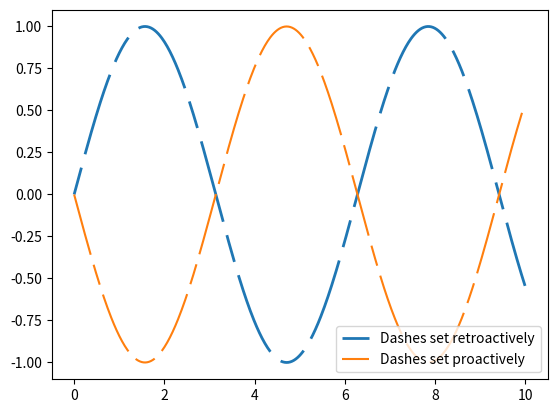
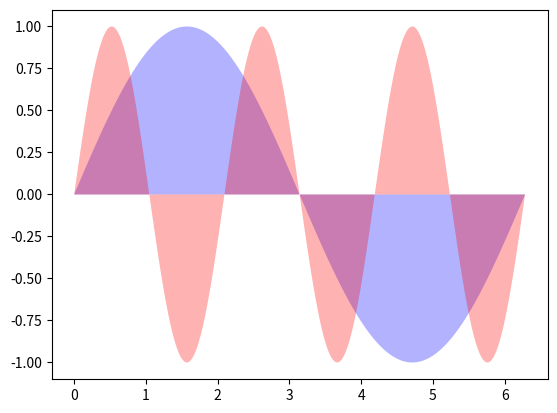
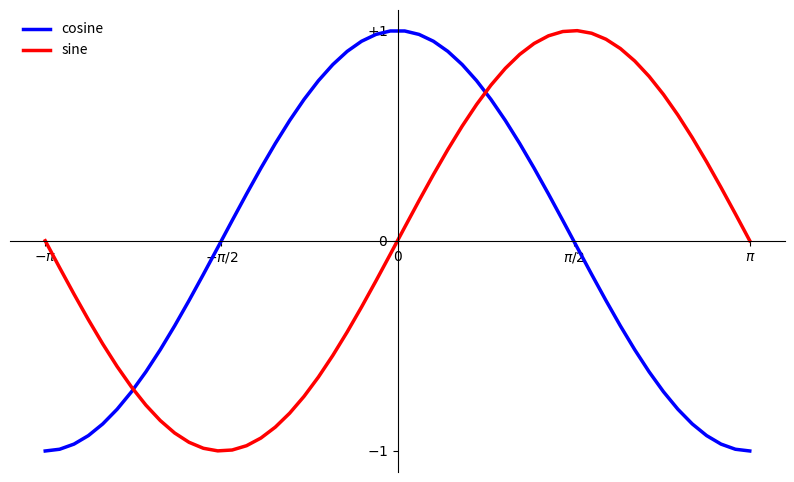

Recreate these plots in Python, in order. (Note: this script raises an exception after producing the figures.)
# -*- coding: utf-8 -*-
import numpy as np
import matplotlib.pyplot as plt

# figure对象
'''
figure对象是最外层的绘图单位，默认是1开始编号，figure1,figure2
可以使用plt.figure()产生一幅图像，除了默认参数外，可以指定
    num 编号;figsize-图像大小;dpi-分辨率;facecolor-背景色;edgecolor-边界颜色;frameon-边框
'''
# subplot和axes对象 subplot主要是使用网格排列子图
plt.subplot(2,1,1)
plt.xticks([])
plt.yticks([])
plt.text(0.5,0.5,'subplot(2,1,1)',ha='center',va='center',size=24,alpha=0.5)
plt.subplot(2,1,2)
plt.xticks([])
plt.yticks([])
plt.text(0.5,0.5, 'subplot(2,1,2)',ha='center',va='center',size=24,alpha=.5)
plt.show()

# 更加高级的图片布局方式，可以使用gridspec来绘图
import matplotlib.gridspec as gridspec
G = gridspec.GridSpec(3,3)   # 生成3行3列的绘图布局

axes_1 = plt.subplot(G[0,:])    # G[0,:]表示第0行所有列组合成一幅图像
plt.xticks([])
plt.yticks([])
plt.text(0.5,0.5, 'Axes 1',ha='center',va='center',size=24,alpha=.5)

axes_2 = plt.subplot(G[1,:-1])    # G[1,:-1]表示第1行第1,2两列组合成一幅图像
plt.xticks([])
plt.yticks([])
plt.text(0.5,0.5, 'Axes 2',ha='center',va='center',size=24,alpha=.5)

axes_3 = plt.subplot(G[1:,-1])   # 第2,3行第3列组合成一幅图像
plt.xticks([])
plt.yticks([])
plt.text(0.5,0.5, 'Axes 2',ha='center',va='center',size=24,alpha=.5)

aexs_4 = plt.subplot(G[-1,0])
plt.xticks([])
plt.yticks([])
plt.text(0.5,0.5,'Axes 5',ha='center',va='center',size=24,alpha=0.5)

axes_5 = plt.subplot(G[-1,1])
plt.xticks([])
plt.yticks([])
plt.text(0.5,0.5,'Axes 5',ha='center',va='center',size=24,alpha=0.5)
plt.show()

# axes对象subplot返回的是Axes对象，但是Axes对象相对于subplot返回的对象来说更自由一点
# Axes对象可以放置在图像中的任意位置
plt.axes([0.1,0.1,0.8,0.8])
plt.xticks([])   # 设置刻度无
plt.yticks([])
plt.text(0.6,0.6,'axes([0.1,0.1,.8,.8])',ha='center',va='center',size=20,alpha=.5)

plt.axes([0.2,0.2,.3,.3])
plt.xticks([])
plt.yticks([])
plt.text(0.5,0.5, 'axes([0.2,0.2,.3,.3])',ha='center',va='center',size=16,alpha=.5)
plt.show()

# 图形线段模式的设置
x = np.linspace(0, 10, 500)
dashes = [10, 5, 30, 5]  # 10 points on, 5 off, 100 on, 5 off
fig, ax = plt.subplots()
line1, = ax.plot(x, np.sin(x), '--', linewidth=2,label='Dashes set retroactively')
# 这里的set_dashes是设置线段的显示形式，[10,5,30,5]表示，前10个点显示，接着5点个点不显示，接着30个点显示，接着5个点不显示
line1.set_dashes(dashes)

line2, = ax.plot(x, -1 * np.sin(x), dashes=[30, 5, 10, 5],label='Dashes set proactively')
ax.legend(loc='lower right')

plt.show()
'''
对于subplots()函数，返回的是图像figure和Axes
subplots(nrows=1, ncols=1, sharex=False, sharey=False, squeeze=True, subplot_kw=None, gridspec_kw=None, **fig_kw)
    nrows ncols表示的图像布局的几行几列
    sharex sharey表示的是子图是否共享x y轴，还可以设施all row col
        其中，'row'表示行的子图共享x轴或者y轴
        'col'表示列的子图共享x轴或者y轴
    subplot_kw设置add_subplot()参数
    gridspec_kw设置网格的参数
    fig_kw表示设置的figure参数 matplotlib.axes.Axes
f,(ax1,ax2) = plt.subplots(1,2,sharey=True)
fig,axes = plt.subplots(2,2,subplot_kw=dict(polar=True)
axes[0,0].plot(x,y)
axes[1,1].scatter(x,y)
plt.subplots(2, 2, sharex='col')
plt.subplots(2,2,sharex=True,sharey=True)
'''

# 绘图颜色的填充
x = np.linspace(0, 2 * np.pi, 500)
y1 = np.sin(x)
y2 = np.sin(3 * x)
fig,ax = plt.subplots()
ax.fill(x,y1,'b',x,y2,'r',alpha=0.3)
plt.show()

# 更改图像设置
x = np.linspace(-np.pi, np.pi)
c, s = np.cos(x), np.sin(x)
# 我们使用figure函数来创建一幅新图像，并制定他的大小，使得长宽比更合适
f = plt.figure(figsize=(10,6),dpi=80,facecolor='white')
# 使用color linewidth linestyle参数，指定曲线的颜色，粗细，类型
p = plt.plot(x,c,color='blue',lw=2.5,ls='-')
p = plt.plot(x,s,color='red',lw=2.5,ls='-')

# 设置横纵坐标轴的显示范围
p = plt.xlim(x.min() * 1.1,x.max() * 1.1)
p = plt.ylim(c.min() * 1.1,c.max() * 1.1)

# 设置刻度
p = plt.xticks([-np.pi,-np.pi/2,0,np.pi/2,np.pi],
               ['$-\pi$', '$-\pi/2$', '$0$', '$\pi/2$', '$\pi$'], fontsize='xx-large')
plt.yticks([-1,0,1],
           ['$-1$', '$0$', '$+1$'], fontsize='xx-large')

# 改变坐标轴
ax = plt.gca()   # 得到轴的句柄
# ax.spines参数表示四个坐标轴线
# 将右边和上边的颜色设置为透明
ax.spines['right'].set_color('none')
ax.spines['top'].set_color('none')
# 将x轴的刻度设置在下面的坐标轴上
ax.xaxis.set_ticks_position('bottom')
# 将y轴的刻度设置在坐标的坐标轴上
ax.yaxis.set_ticks_position('left')
# 设置位置
ax.spines['left'].set_position(('data',0))
ax.spines['bottom'].set_position(('data',0))

# 加入图例
plt.legend(['cosine','sine'],loc='upper left',frameon=False)

################# 注释特殊点
t = 2 * np.pi / 3
# 给出两点的坐标x y
plt.plot(x = [t,t],y = [0,np.cos(t)],color='blue',lw=2.5,ls='--')
plt.scatter([t,],[np.cos(t),], 50, color ='blue')
# 在对应的点显示文本
plt.annotate(r'$\sin(\frac{2\pi}{3})=\frac{\sqrt{3}}{2}$', # 文本
             xy=(t, np.sin(t)), # 数据点坐标位置
             xycoords='data',   # 坐标相对于数据
             xytext=(+10, +30), # 文本位置坐标
             textcoords='offset points', # 坐标相对于数据点的坐标
             fontsize=16,       # 文本大小
             arrowprops=dict(arrowstyle="->", connectionstyle="arc3,rad=.2")) # 箭头

# 红色虚线
p = plt.plot([t,t],[0,np.sin(t)],color='red',lw=2.5,ls='--')
# 该点处的 sin 值
p = plt.scatter([t,],[np.sin(t),], 50, color ='red')
p = plt.annotate(r'$\cos(\frac{2\pi}{3})=-\frac{1}{2}$',
                 xy=(t,np.cos(t)),xycoords='data',
                 xytext=(-90,-50),textcoords='offset points',fontsize=16,
                 arrowprops=dict(arrowstyle="->", connectionstyle="arc3,rad=.2"))

# 让刻度显示在图线的上方
for label in ax.get_xticklabels() + ax.get_yticklabels():
    label.set_fontsize(16)
    label.set_bbox(dict(facecolor='white',edgecolor='None',alpha=0.65))

# 设置网格线
plt.grid(True)

plt.show()
